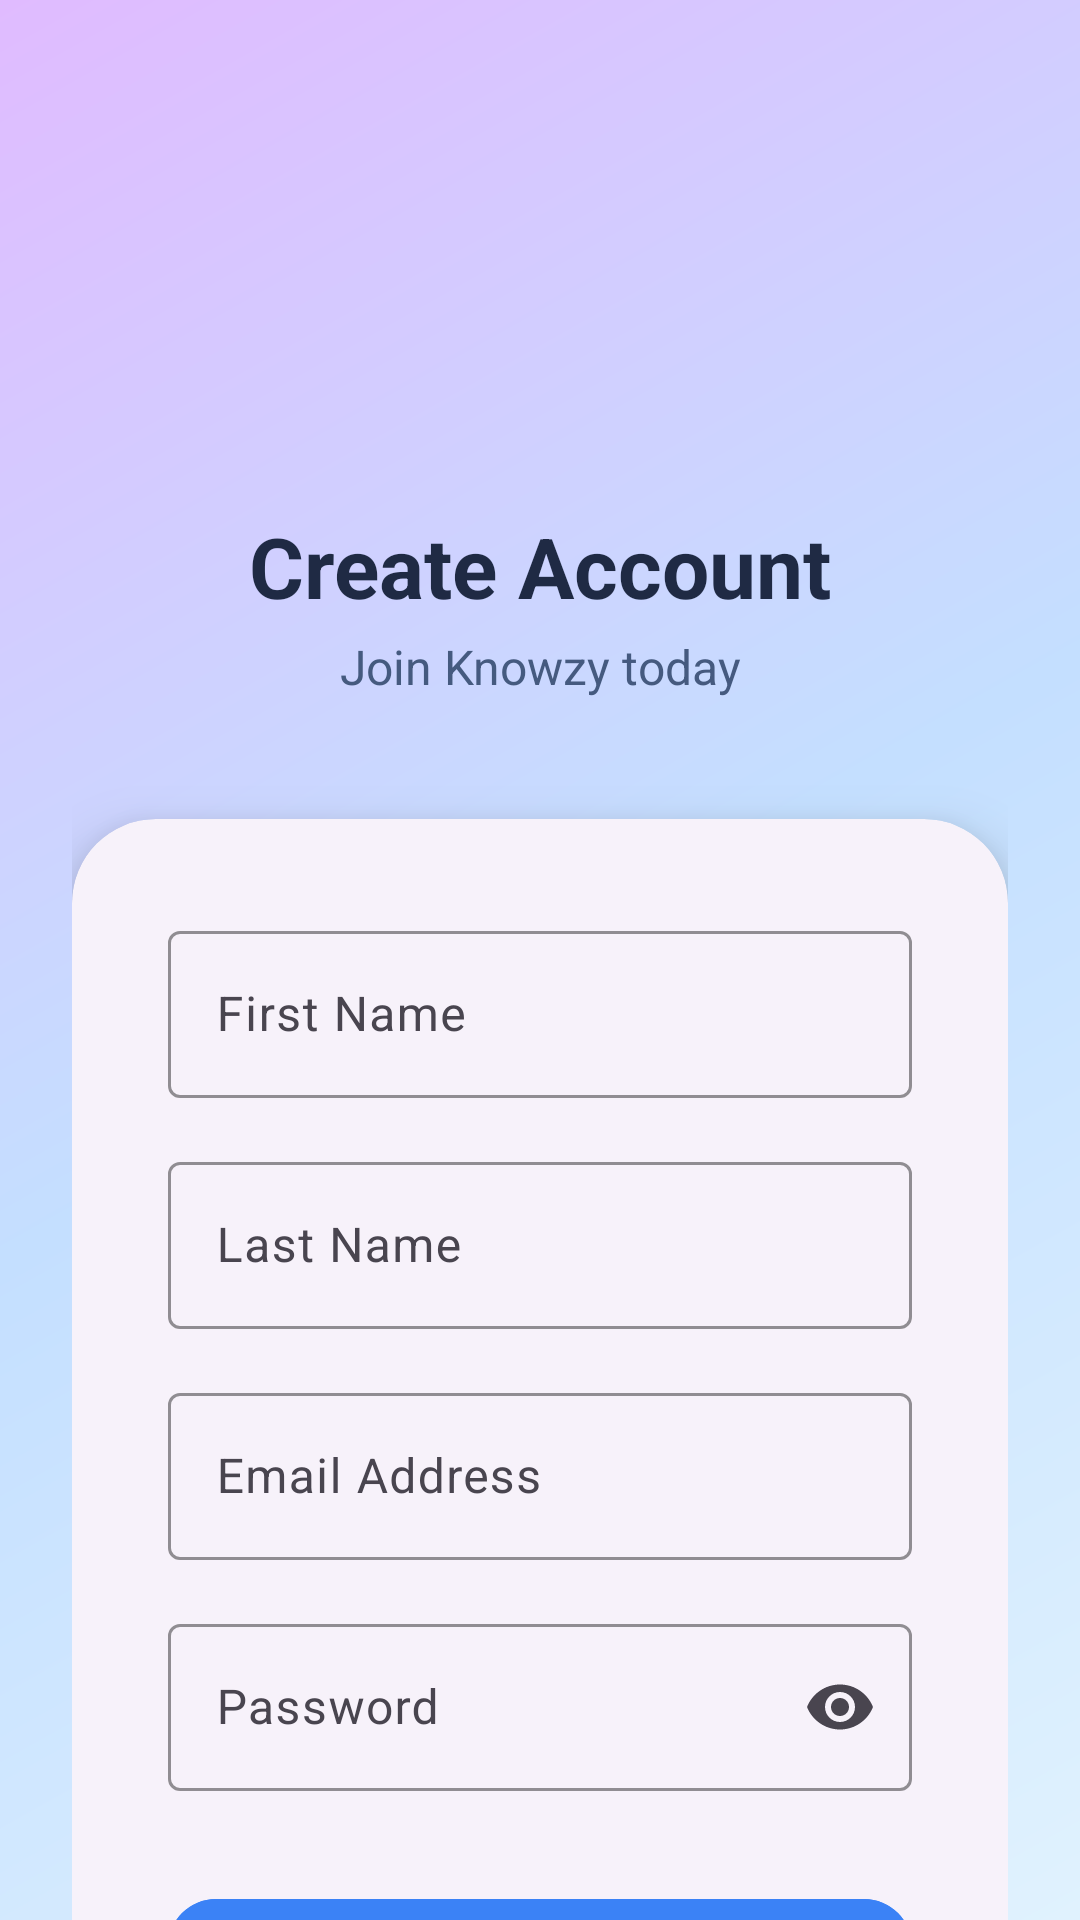

Android layout source for this screen:
<!-- AndroidManifest.xml: application theme Theme.Knowzy_domain_based -->
<!-- res/layout/activity_signup.xml -->
<?xml version="1.0" encoding="utf-8"?>
<androidx.constraintlayout.widget.ConstraintLayout xmlns:android="http://schemas.android.com/apk/res/android"
    xmlns:app="http://schemas.android.com/apk/res-auto"
    android:layout_width="match_parent"
    android:layout_height="match_parent"
    android:background="@drawable/gradient_background">

    
    <androidx.core.widget.NestedScrollView
        android:layout_width="match_parent"
        android:layout_height="match_parent"
        android:fillViewport="true">

        <androidx.constraintlayout.widget.ConstraintLayout
            android:layout_width="match_parent"
            android:layout_height="wrap_content"
            android:padding="24dp">

            
            <ImageView
                android:id="@+id/ivLogo"
                android:layout_width="90dp"
                android:layout_height="90dp"
                android:src="@drawable/img"
                android:contentDescription="App Logo"
                app:layout_constraintTop_toTopOf="parent"
                app:layout_constraintStart_toStartOf="parent"
                app:layout_constraintEnd_toEndOf="parent"
                android:layout_marginTop="40dp"/>

            
            <TextView
                android:id="@+id/tvTitle"
                android:layout_width="wrap_content"
                android:layout_height="wrap_content"
                android:text="Create Account"
                android:textSize="28sp"
                android:textStyle="bold"
                android:textColor="#1F2A44"
                android:layout_marginTop="16dp"
                app:layout_constraintTop_toBottomOf="@id/ivLogo"
                app:layout_constraintStart_toStartOf="parent"
                app:layout_constraintEnd_toEndOf="parent"/>

            <TextView
                android:id="@+id/tvSubtitle"
                android:layout_width="wrap_content"
                android:layout_height="wrap_content"
                android:text="Join Knowzy today"
                android:textSize="16sp"
                android:textColor="#455A7F"
                android:layout_marginTop="4dp"
                app:layout_constraintTop_toBottomOf="@id/tvTitle"
                app:layout_constraintStart_toStartOf="parent"
                app:layout_constraintEnd_toEndOf="parent"/>

            
            <com.google.android.material.card.MaterialCardView
                android:id="@+id/cardSignup"
                style="@style/Widget.Material3.CardView.Elevated"
                android:layout_width="0dp"
                android:layout_height="wrap_content"
                android:layout_marginTop="40dp"
                app:cardCornerRadius="28dp"
                app:cardElevation="12dp"
                app:layout_constraintTop_toBottomOf="@id/tvSubtitle"
                app:layout_constraintStart_toStartOf="parent"
                app:layout_constraintEnd_toEndOf="parent">

                <LinearLayout
                    android:layout_width="match_parent"
                    android:layout_height="wrap_content"
                    android:orientation="vertical"
                    android:padding="32dp">

                    
                    <com.google.android.material.textfield.TextInputLayout
                        android:id="@+id/tilFirstName"
                        style="@style/Widget.Material3.TextInputLayout.OutlinedBox"
                        android:layout_width="match_parent"
                        android:layout_height="wrap_content"
                        android:hint="First Name"
                        app:boxStrokeColor="#3B82F6"
                        app:hintTextColor="#3B82F6">

                        <com.google.android.material.textfield.TextInputEditText
                            android:id="@+id/etFirstName"
                            android:layout_width="match_parent"
                            android:layout_height="wrap_content"
                            android:inputType="textPersonName"/>
                    </com.google.android.material.textfield.TextInputLayout>

                    
                    <com.google.android.material.textfield.TextInputLayout
                        android:id="@+id/tilLastName"
                        style="@style/Widget.Material3.TextInputLayout.OutlinedBox"
                        android:layout_width="match_parent"
                        android:layout_height="wrap_content"
                        android:layout_marginTop="16dp"
                        android:hint="Last Name"
                        app:boxStrokeColor="#3B82F6"
                        app:hintTextColor="#3B82F6">

                        <com.google.android.material.textfield.TextInputEditText
                            android:id="@+id/etLastName"
                            android:layout_width="match_parent"
                            android:layout_height="wrap_content"
                            android:inputType="textPersonName"/>
                    </com.google.android.material.textfield.TextInputLayout>

                    
                    <com.google.android.material.textfield.TextInputLayout
                        android:id="@+id/tilEmail"
                        style="@style/Widget.Material3.TextInputLayout.OutlinedBox"
                        android:layout_width="match_parent"
                        android:layout_height="wrap_content"
                        android:layout_marginTop="16dp"
                        android:hint="Email Address"
                        app:boxStrokeColor="#3B82F6"
                        app:hintTextColor="#3B82F6">

                        <com.google.android.material.textfield.TextInputEditText
                            android:id="@+id/etEmail"
                            android:layout_width="match_parent"
                            android:layout_height="wrap_content"
                            android:inputType="textEmailAddress"
                            android:imeOptions="actionNext"/>
                    </com.google.android.material.textfield.TextInputLayout>

                    
                    <com.google.android.material.textfield.TextInputLayout
                        android:id="@+id/tilPassword"
                        style="@style/Widget.Material3.TextInputLayout.OutlinedBox"
                        android:layout_width="match_parent"
                        android:layout_height="wrap_content"
                        android:layout_marginTop="16dp"
                        android:hint="Password"
                        app:boxStrokeColor="#3B82F6"
                        app:endIconMode="password_toggle"
                        app:hintTextColor="#3B82F6">

                        <com.google.android.material.textfield.TextInputEditText
                            android:id="@+id/etPassword"
                            android:layout_width="match_parent"
                            android:layout_height="wrap_content"
                            android:inputType="textPassword"
                            android:imeOptions="actionDone"/>
                    </com.google.android.material.textfield.TextInputLayout>

                    
                    <com.google.android.material.button.MaterialButton
                        android:id="@+id/btnSignup"
                        android:layout_width="match_parent"
                        android:layout_height="56dp"
                        android:layout_marginTop="32dp"
                        android:text="Create Account"
                        android:textSize="16sp"
                        app:cornerRadius="16dp"
                        android:backgroundTint="#3B82F6"/>

                    
                    <TextView
                        android:id="@+id/tvLogin"
                        android:layout_width="wrap_content"
                        android:layout_height="wrap_content"
                        android:text="Already have an account? Login"
                        android:textColor="#3B82F6"
                        android:textSize="15sp"
                        android:layout_marginTop="24dp"
                        android:layout_gravity="center_horizontal"/>

                </LinearLayout>
            </com.google.android.material.card.MaterialCardView>

        </androidx.constraintlayout.widget.ConstraintLayout>
    </androidx.core.widget.NestedScrollView>

</androidx.constraintlayout.widget.ConstraintLayout>
<!-- resources referenced by this layout -->
<resources>
  <!-- drawable gradient_background (drawable) -->
  <?xml version="1.0" encoding="utf-8"?>
  <shape xmlns:android="http://schemas.android.com/apk/res/android">
      <gradient
          android:startColor="#E0F2FE"
          android:centerColor="#C4DFFF"
          android:endColor="#E0BBFF"
          android:angle="135"/>
  </shape>
  <style name="Theme.Knowzy_domain_based" parent="Base.Theme.Knowzy_domain_based" />
  <style name="Base.Theme.Knowzy_domain_based" parent="Theme.Material3.DayNight.NoActionBar">
          
          
      </style>
</resources>
